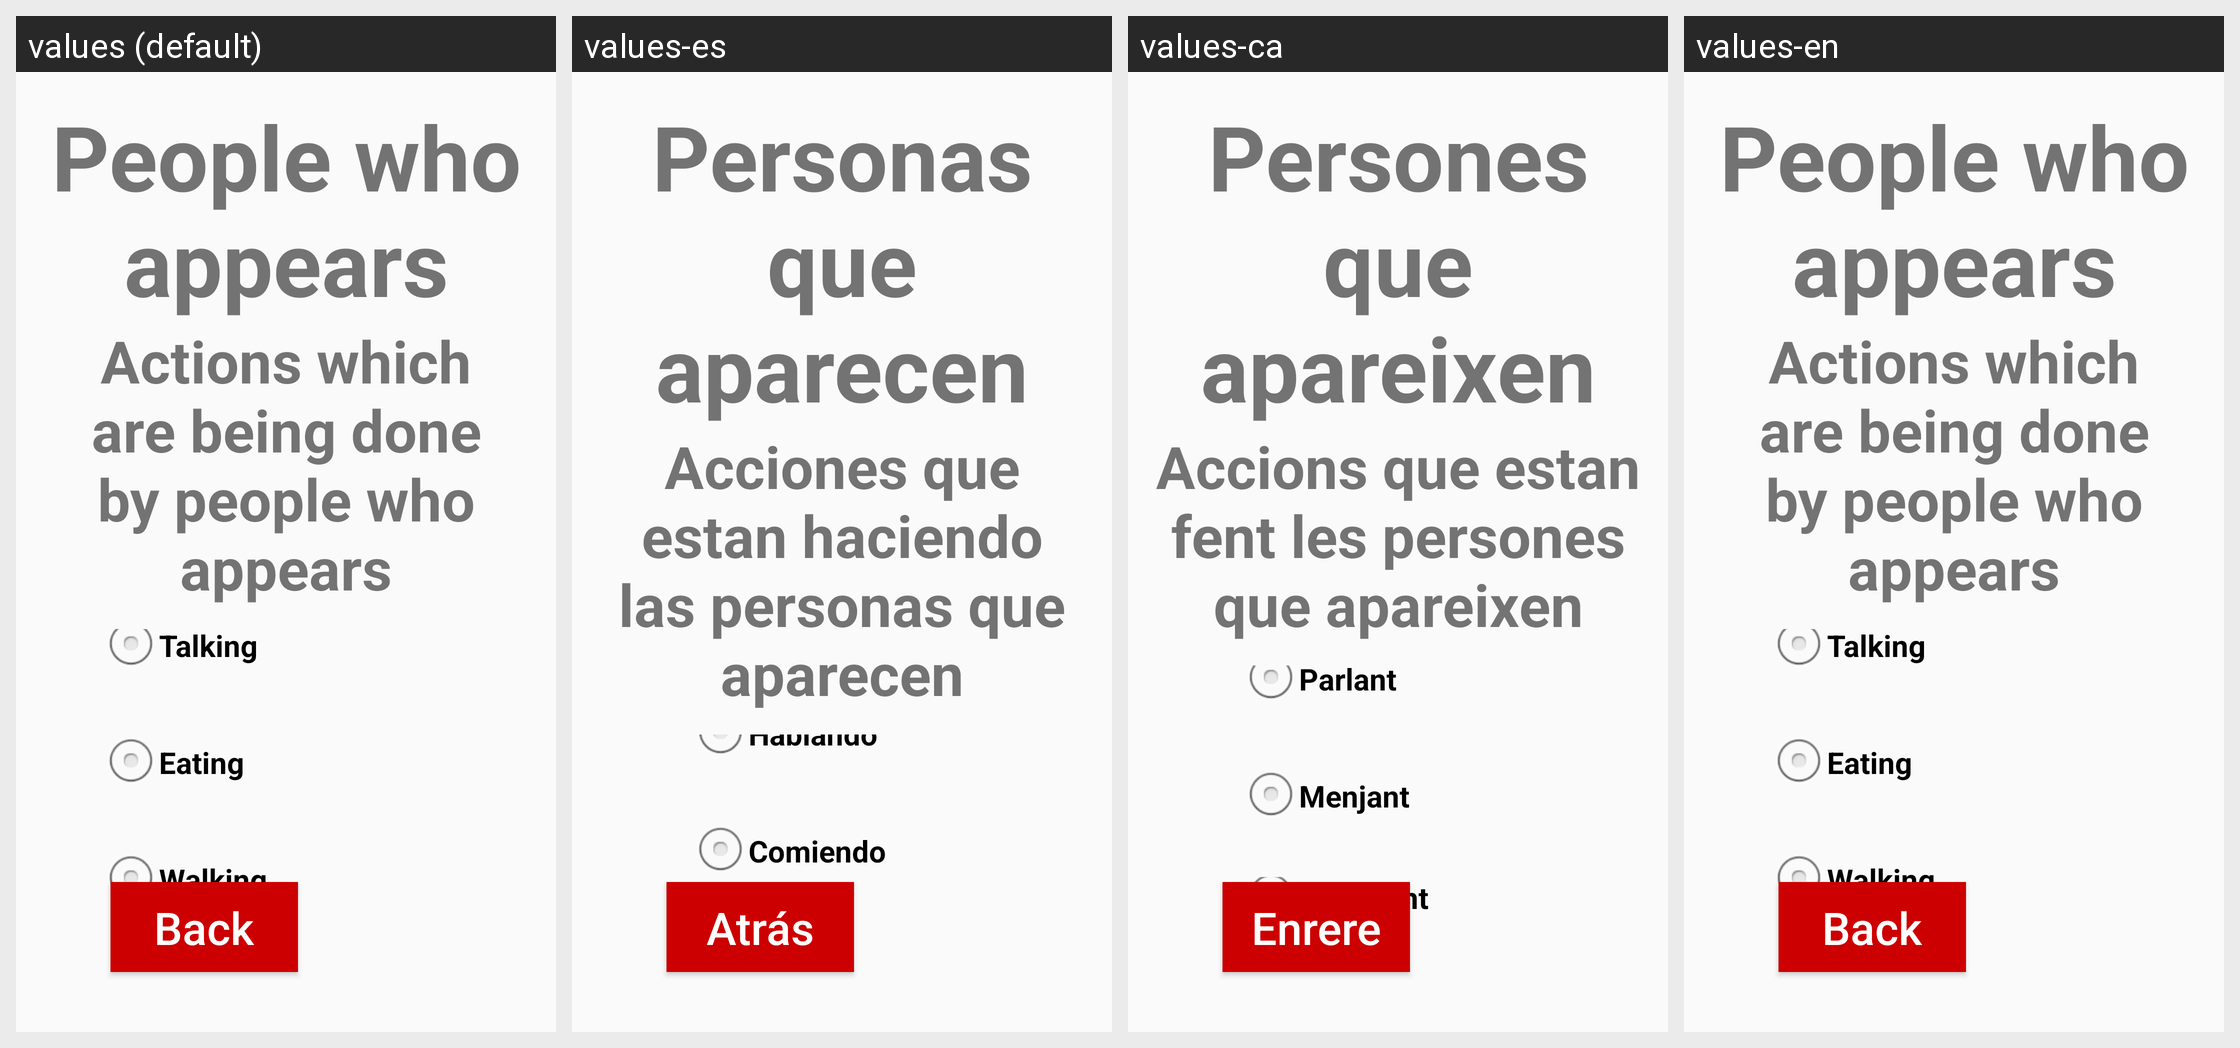

The Android screen above is rendered under several locales of the same app. Produce the string resources it draws, with the default and per-locale values.
Android screen res/layout/fragment_questionari_activity2.xml rendered under 4 locales, left to right: values (default), values-es, values-ca, values-en. Device: Nexus 5 (rendered at 1080×1920; each locale shown at half size, 540×960, under a caption strip naming it); theme AppTheme.
Strings drawn on this screen, with the default value and each locale's value (text and hints the layout hard-codes, and strings that could not be matched under every locale, appear in the picture but are not listed):

PeopleAppearing
  values: People who appears
  values-es: Personas que aparecen
  values-ca: Persones que apareixen
  values-en: People who appears

PeopleActions
  values: Actions which are being done by people who appears
  values-es: Acciones que estan haciendo las personas que aparecen
  values-ca: Accions que estan fent les persones que apareixen
  values-en: Actions which are being done by people who appears

Talking
  values: Talking
  values-es: Hablando
  values-ca: Parlant
  values-en: Talking

Eating
  values: Eating
  values-es: Comiendo
  values-ca: Menjant
  values-en: Eating
